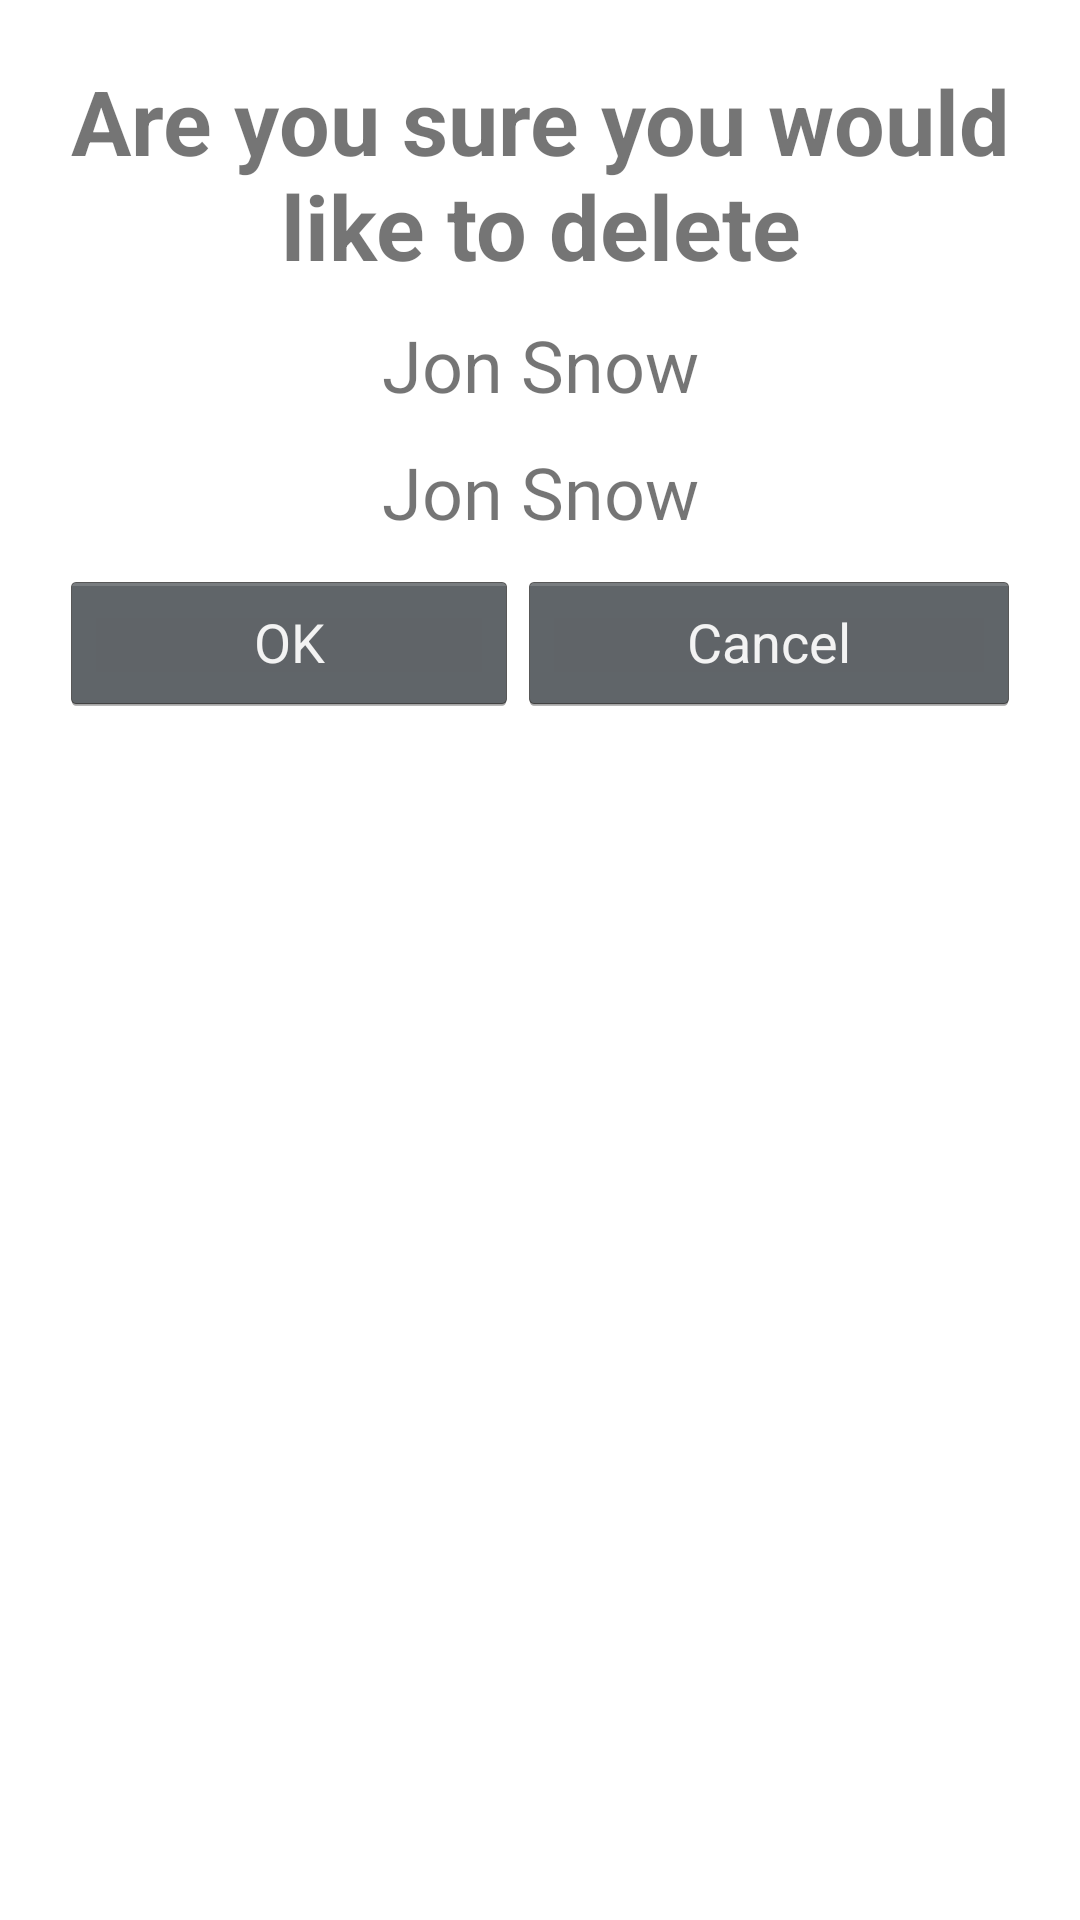

Layout XML and referenced resources for this Android screen:
<!-- AndroidManifest.xml: application theme AppTheme -->
<!-- res/layout/layout_delete_student.xml -->
<?xml version="1.0" encoding="utf-8"?>
<LinearLayout xmlns:android="http://schemas.android.com/apk/res/android"
    xmlns:app="http://schemas.android.com/apk/res-auto"
    android:id="@+id/SPLLayDelStuPopup"
    android:layout_width="325dp"
    android:layout_height="wrap_content"
    android:layout_margin="40dp"
    android:orientation="vertical"
    android:padding="20dp">


    <TextView
        android:id="@+id/textView6"
        android:layout_width="wrap_content"
        android:layout_height="wrap_content"
        android:text="Are you sure you would like to delete"
        android:textAlignment="center"
        android:textSize="30sp"
        android:textStyle="bold" />

    <TextView
        android:id="@+id/SPTVDelStuName"
        android:layout_width="match_parent"
        android:layout_height="wrap_content"
        android:layout_marginTop="10dp"
        android:layout_marginBottom="10dp"
        android:text="Jon Snow"
        android:textAlignment="center"
        android:textSize="24sp" />

    <TextView
        android:id="@+id/SPTVDelStuId"
        android:layout_width="match_parent"
        android:layout_height="wrap_content"
        android:layout_marginBottom="10dp"
        android:fontFamily="@font/roboto"
        android:text="Jon Snow"
        android:textAlignment="center"
        android:textSize="24sp" />

    <LinearLayout
        android:layout_width="match_parent"
        android:layout_height="match_parent"
        android:orientation="horizontal">

        <Button
            android:id="@+id/SPBtnDelStuYes"
            android:layout_width="wrap_content"
            android:layout_height="wrap_content"
            android:layout_weight="1"
            android:text="@android:string/yes" />

        <Button
            android:id="@+id/SPBtnDelStuNo"
            android:layout_width="wrap_content"
            android:layout_height="wrap_content"
            android:layout_weight="1"
            android:text="@android:string/no" />
    </LinearLayout>
</LinearLayout>
<!-- resources referenced by this layout -->
<resources>
  <style name="AppTheme" parent="Theme.AppCompat.Light.DarkActionBar"> 
          
          <item name="colorPrimary">@color/colorDPMbackground</item>
          <item name="colorPrimaryDark">@color/colorDPMbackground</item>
          <item name="colorAccent">@color/colorDPMbackground</item>
          
          <item name="android:windowBackground">@color/colorDPMWhite</item>
  
          <item name="android:textViewStyle">@style/RobotoTextViewStyle</item>
          <item name="android:buttonStyle">@style/RobotoButtonStyle</item>
  
      </style>
  <color name="colorDPMbackground">#FFDD00</color>
  <color name="colorDPMWhite">#FFFFFF</color>
  <style name="RobotoTextViewStyle" parent="android:Widget.TextView">
          <item name="android:fontFamily">sans-serif</item>
      </style>
  <style name="RobotoButtonStyle" parent="android:Widget.Holo.Button">
          <item name="android:fontFamily">sans-serif</item>
      </style>
</resources>
